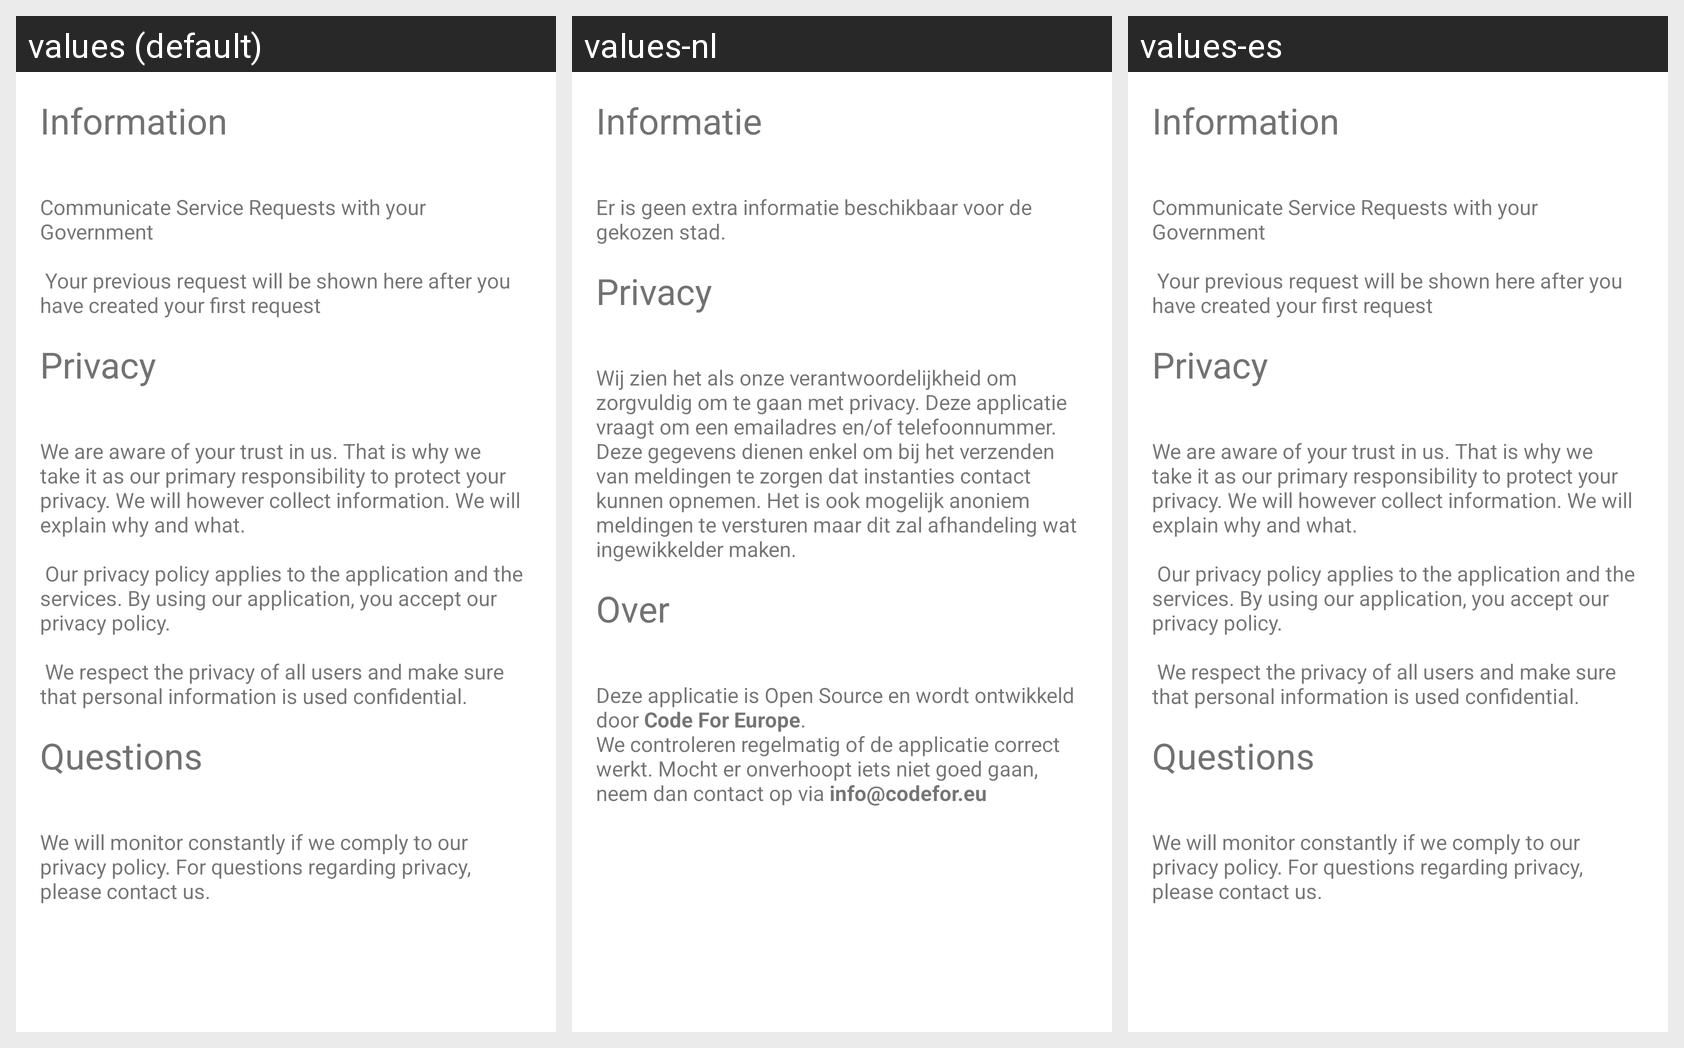

This grid shows one Android layout under several languages. Give, for every string resource on the screen, its name, the default text and each shown locale's text.
Android screen res/layout/fragment_policy.xml rendered under 3 locales, left to right: values (default), values-nl, values-es. Device: Nexus 5 (rendered at 1080×1920; each locale shown at half size, 540×960, under a caption strip naming it); theme AppTheme.
Other locales in the repository, not shown: values-de, values-fi, values-fr.
Strings drawn on this screen, with the default value and each locale's value (text and hints the layout hard-codes, and strings that could not be matched under every locale, appear in the picture but are not listed):

policy_intro_title
  values: Information
  values-nl: Informatie
  values-es: Information  [not translated; the default value is used]

policy_intro_text
  values: Communicate Service Requests with your Government
      
       Your previous request will be shown here after you have created your first request
  values-nl: Er is geen extra informatie beschikbaar voor de gekozen stad.
  values-es: Communicate Service Requests with your Government
      
       Your previous request will be shown here after you have created your first request  [not translated; the default value is used]

policy_privacy_title
  values: Privacy
  values-nl: Privacy
  values-es: Privacy  [not translated; the default value is used]

policy_privacy_text
  values: We are aware of your trust in us. That is why we take it as our primary responsibility to protect your privacy. We will however collect information. We will explain why and what.
      
       Our privacy policy applies to the application and the services. By using our application, you accept our privacy policy.
      
       We respect the privacy of all users and make sure that personal information is used …[clipped]
  values-nl: Wij zien het als onze verantwoordelijkheid om zorgvuldig om te gaan met privacy. Deze applicatie vraagt om een emailadres en/of telefoonnummer. Deze gegevens dienen enkel om bij het verzenden van meldingen te zorgen dat instanties contact kunnen opnemen. Het is ook mogelijk anoniem meldingen te versturen maar dit zal afhandeling wat ingewikkelder maken.
  values-es: We are aware of your trust in us. That is why we take it as our primary responsibility to protect your privacy. We will however collect information. We will explain why and what.
      
       Our privacy policy applies to the application and the services. By using our application, you accept our privacy policy.
      
       We respect the privacy of all users and make sure that personal information is used …[clipped]  [not translated; the default value is used]

policy_faq_title
  values: Questions
  values-nl: Over
  values-es: Questions  [not translated; the default value is used]

policy_faq_text
  values: We will monitor constantly if we comply to our privacy policy. For questions regarding privacy, please contact us.
  values-nl: Deze applicatie is Open Source en wordt ontwikkeld door Code For Europe.
      We controleren regelmatig of de applicatie correct werkt. Mocht er onverhoopt iets niet goed gaan, neem dan contact op via info@codefor.eu
  values-es: We will monitor constantly if we comply to our privacy policy. For questions regarding privacy, please contact us.  [not translated; the default value is used]
